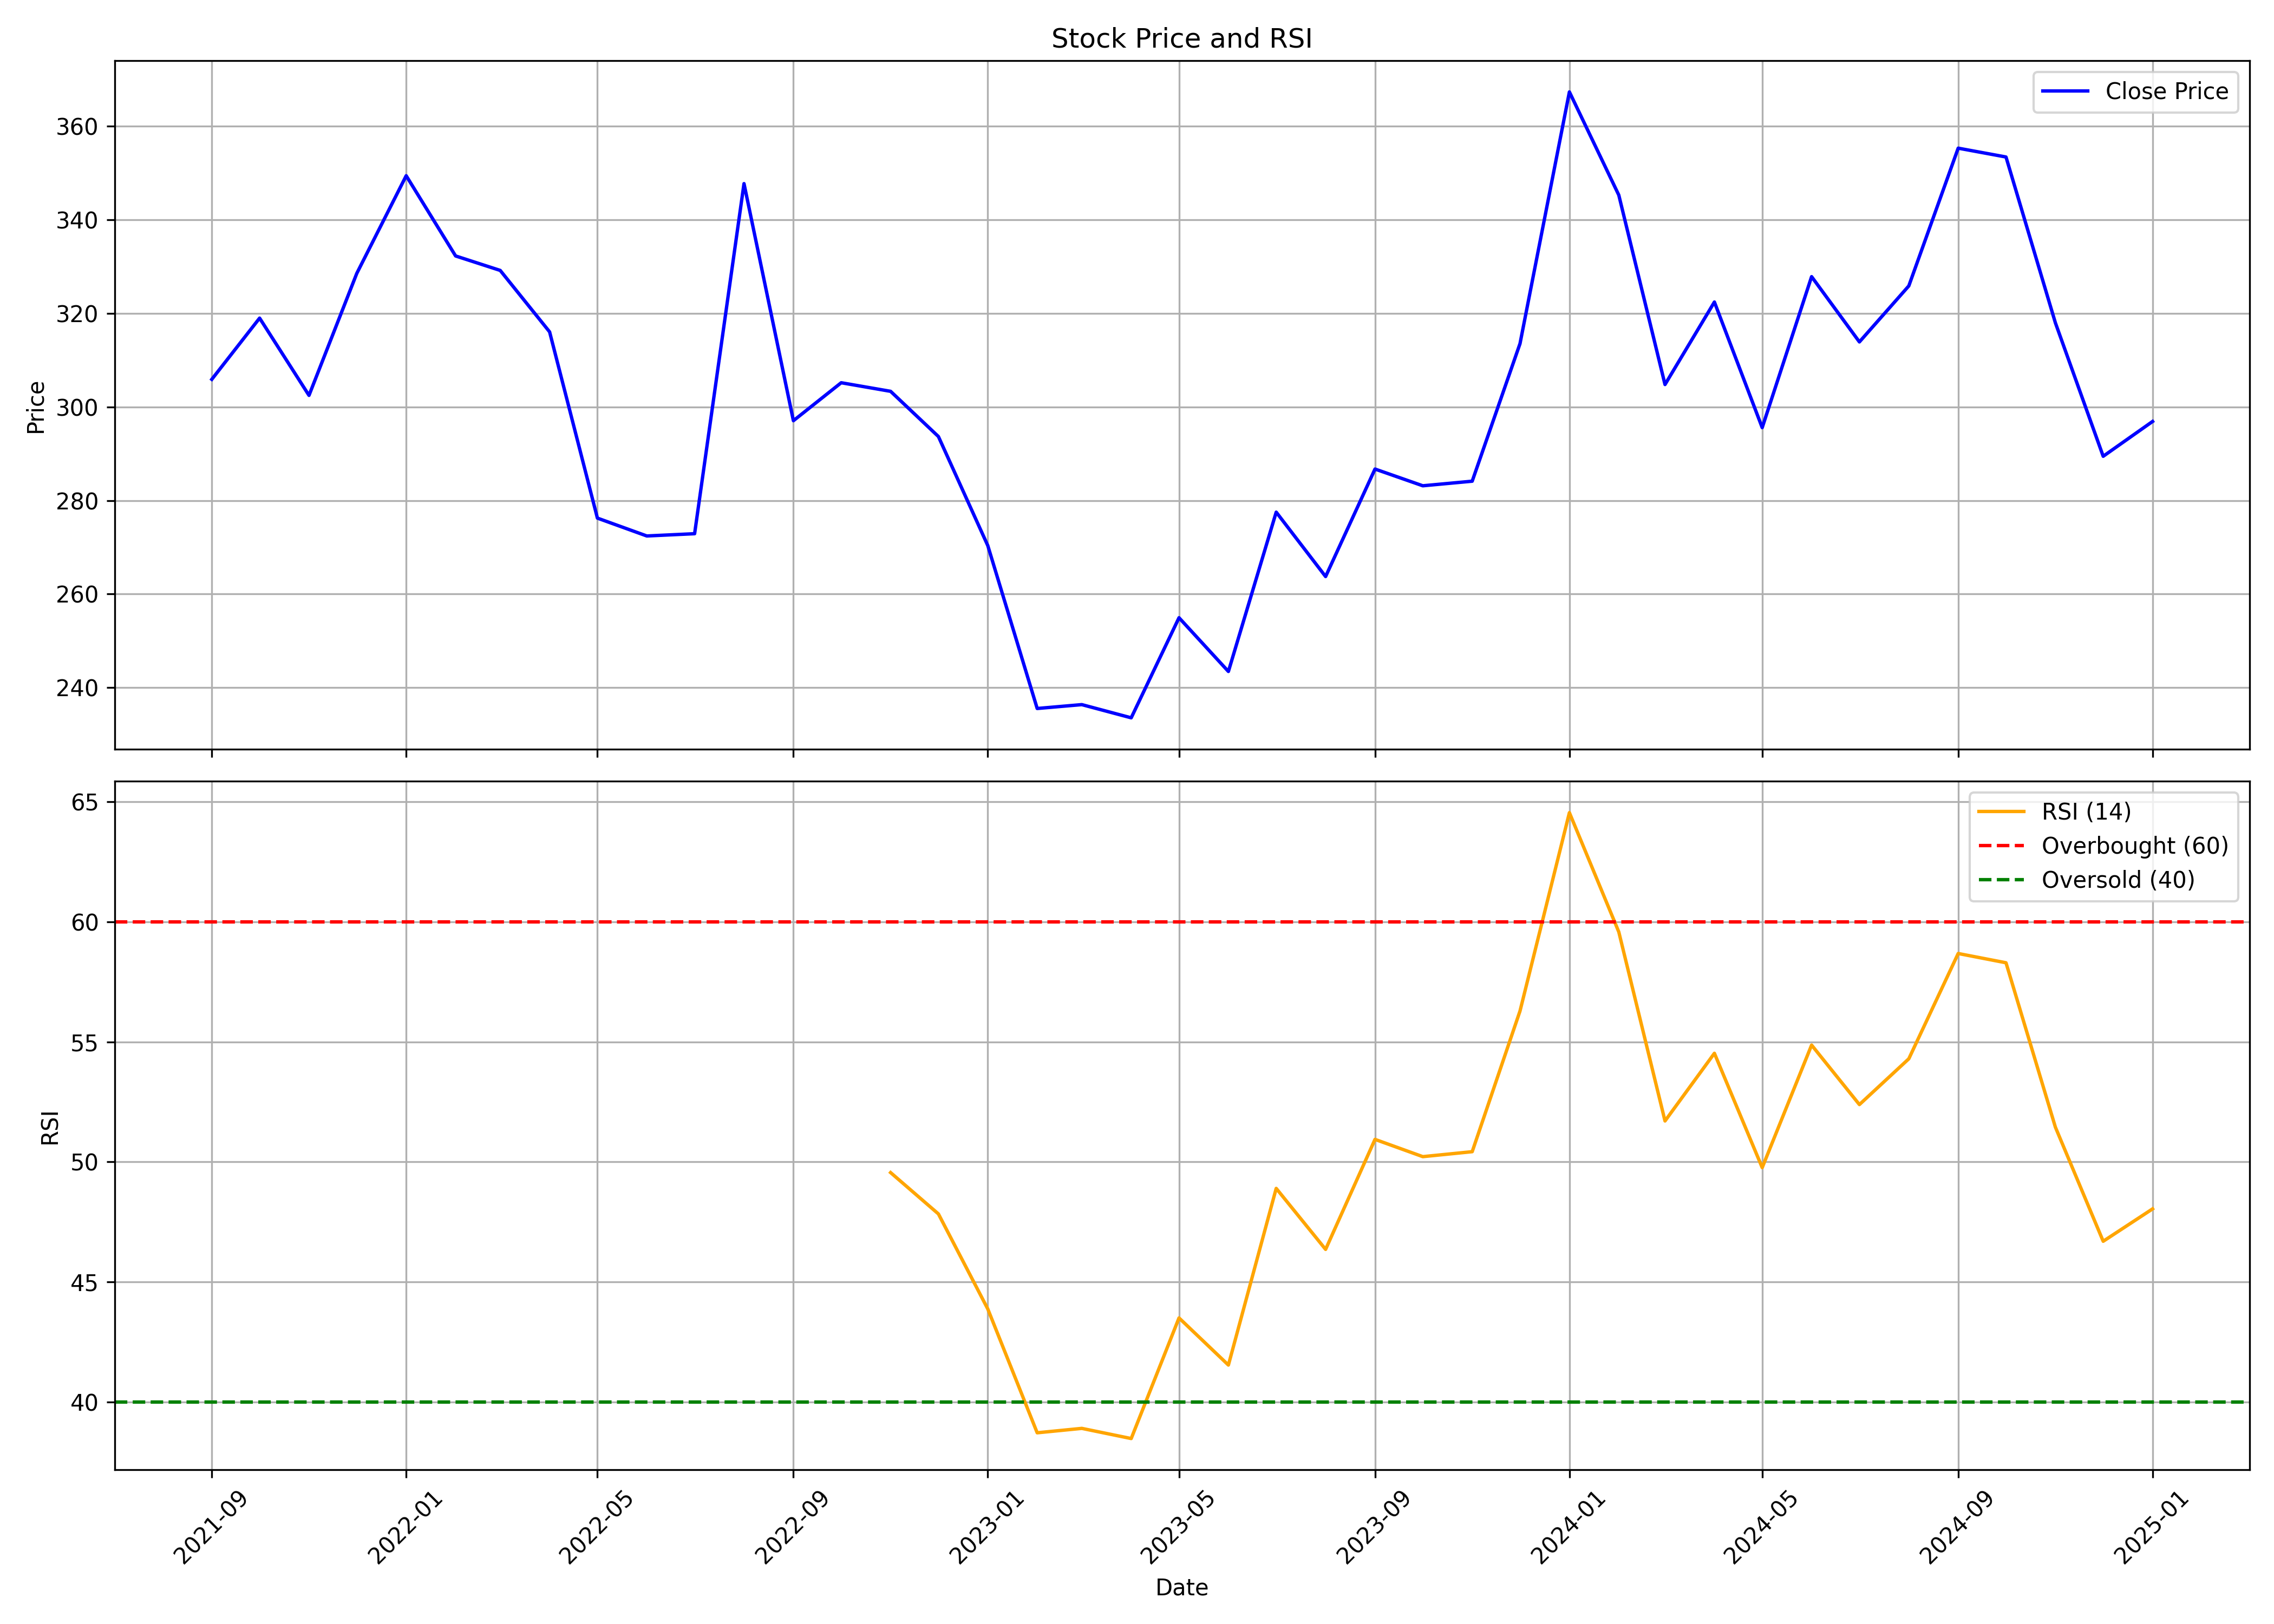

Values plotted in this chart, from the file beside it:
, date, symbol, open, high, low, close, volume, rsi
0, 2021-09-01, APTUS, 358.6, 368.7, 269.3, 305.9, 20290900, 
1, 2021-10-01, APTUS, 306.4, 337.4, 286.1, 319, 11452046, 
2, 2021-11-01, APTUS, 328.6, 354.2, 286.2, 302.5, 13042437, 
3, 2021-12-01, APTUS, 304, 343.2, 296.2, 328.6, 6487882, 
4, 2022-01-01, APTUS, 333.3, 362.5, 300.7, 349.5, 7506021, 
5, 2022-02-01, APTUS, 350.9, 381.7, 303.8, 332.3, 8637715, 
6, 2022-03-01, APTUS, 332.3, 379.9, 299.7, 329.2, 6485458, 
7, 2022-04-01, APTUS, 328.4, 340.5, 310.8, 316.1, 4234036, 
8, 2022-05-01, APTUS, 312.3, 323.5, 271.6, 276.2, 6104806, 
9, 2022-06-01, APTUS, 275.2, 284.9, 212.8, 272.4, 8247527, 
10, 2022-07-01, APTUS, 267.3, 284.9, 249.4, 272.9, 3582481, 
11, 2022-08-01, APTUS, 270.7, 350.8, 269.5, 347.8, 10558891, 
12, 2022-09-01, APTUS, 349.5, 355.7, 284.5, 297.1, 20901452, 
13, 2022-10-01, APTUS, 298.7, 330.6, 283.2, 305.2, 5102342, 
14, 2022-11-01, APTUS, 306.9, 328.1, 294.9, 303.3, 6303702, 49.56
15, 2022-12-01, APTUS, 299.2, 309.3, 262, 293.7, 8155926, 47.84
16, 2023-01-01, APTUS, 295.6, 299.9, 266.1, 270.3, 1929116, 43.88
17, 2023-02-01, APTUS, 272.7, 288, 234.7, 235.5, 2451588, 38.73
18, 2023-03-01, APTUS, 237.8, 276, 227.7, 236.3, 23630778, 38.91
19, 2023-04-01, APTUS, 238.4, 259.6, 230.6, 233.5, 3326090, 38.49
20, 2023-05-01, APTUS, 233.5, 263.7, 233.5, 254.9, 8538945, 43.51
21, 2023-06-01, APTUS, 259.8, 274.6, 235, 243.4, 24262668, 41.55
22, 2023-07-01, APTUS, 246.1, 283.4, 239.8, 277.5, 19828613, 48.9
23, 2023-08-01, APTUS, 279.4, 280.3, 255.1, 263.7, 14505355, 46.36
24, 2023-09-01, APTUS, 263.7, 292.3, 252, 286.7, 13076906, 50.94
25, 2023-10-01, APTUS, 286.7, 298.8, 272.7, 283.1, 8879951, 50.22
26, 2023-11-01, APTUS, 282.7, 300.1, 273.7, 284.1, 17252620, 50.43
27, 2023-12-01, APTUS, 286.1, 336.3, 285.6, 313.5, 21077299, 56.28
28, 2024-01-01, APTUS, 314.7, 368.7, 313.7, 367.4, 14017914, 64.53
29, 2024-02-01, APTUS, 372.6, 384.4, 319.5, 345.3, 20103946, 59.57
30, 2024-03-01, APTUS, 345.1, 347, 299.7, 304.8, 7450467, 51.71
31, 2024-04-01, APTUS, 310.5, 349, 307.6, 322.4, 10984579, 54.52
32, 2024-05-01, APTUS, 322.4, 332.2, 289.7, 295.6, 52092122, 49.76
33, 2024-06-01, APTUS, 304.5, 353.3, 284.4, 327.9, 18599501, 54.86
34, 2024-07-01, APTUS, 334.8, 357.2, 309, 313.9, 11203157, 52.39
35, 2024-08-01, APTUS, 315.8, 332.7, 297.6, 325.9, 15765245, 54.29
36, 2024-09-01, APTUS, 330.9, 376.4, 310.1, 355.3, 22637741, 58.67
37, 2024-10-01, APTUS, 351.6, 399.1, 333.4, 353.5, 50066569, 58.29
38, 2024-11-01, APTUS, 353.8, 357.2, 306.2, 318, 17058375, 51.45
39, 2024-12-01, APTUS, 321.5, 329.5, 288.2, 289.5, 19491050, 46.7
40, 2025-01-01, APTUS, 291.5, 301.2, 268, 296.9, 15024351, 48.05
